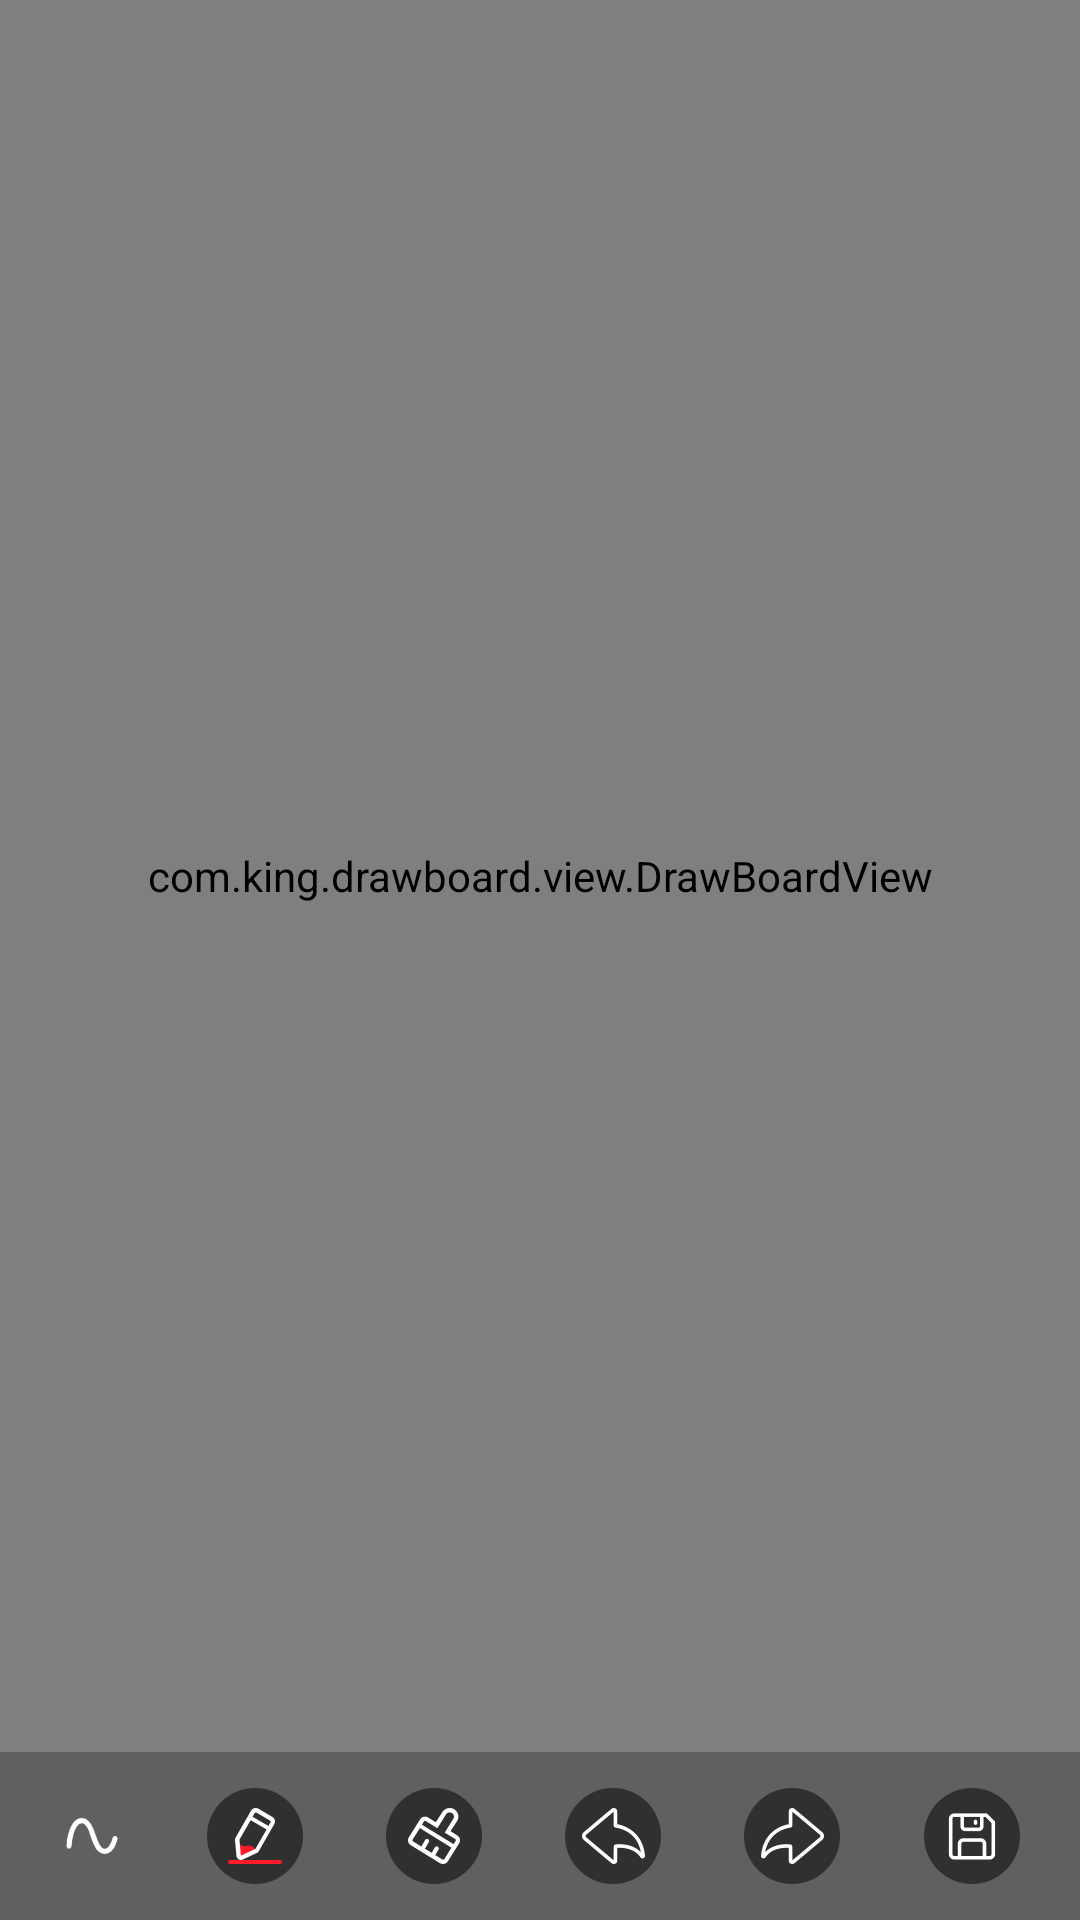

Android layout source for this screen:
<!-- AndroidManifest.xml: application theme Theme.DrawBoard -->
<!-- res/layout/activity_main.xml -->
<?xml version="1.0" encoding="utf-8"?>
<LinearLayout xmlns:android="http://schemas.android.com/apk/res/android"
    xmlns:app="http://schemas.android.com/apk/res-auto"
    xmlns:tools="http://schemas.android.com/tools"
    android:orientation="vertical"
    android:layout_width="match_parent"
    android:layout_height="match_parent"
    tools:context=".MainActivity">

    <com.king.drawboard.view.DrawBoardView
        android:id="@+id/drawBoardView"
        android:layout_width="match_parent"
        android:layout_height="0dp"
        android:layout_weight="1"
        android:background="@color/black"
        android:src="@drawable/test"/>
    <LinearLayout
        android:orientation="horizontal"
        android:layout_width="match_parent"
        android:layout_height="wrap_content"
        android:paddingLeft="10dp"
        android:paddingRight="10dp"
        android:paddingTop="2dp"
        android:paddingBottom="2dp"
        android:background="@color/menu_bg"
        android:gravity="right">
        <ImageView
            android:id="@+id/ivDrawMode"
            android:layout_width="wrap_content"
            android:layout_height="wrap_content"
            android:layout_margin="10dp"
            android:layout_gravity="center"
            android:src="@drawable/btn_menu_path"
            style="@style/OnClick"/>
        <View
            android:layout_width="0dp"
            android:layout_height="0dp"
            android:layout_weight="1"/>
        <ImageView
            android:id="@+id/ivPen"
            android:layout_width="wrap_content"
            android:layout_height="wrap_content"
            android:layout_margin="10dp"
            android:src="@drawable/btn_menu_pen_red"
            style="@style/OnClick"/>
        <View
            android:layout_width="0dp"
            android:layout_height="0dp"
            android:layout_weight="1"/>
        <ImageView
            android:id="@+id/ivClear"
            android:layout_width="wrap_content"
            android:layout_height="wrap_content"
            android:layout_margin="10dp"
            android:src="@drawable/btn_menu_clear"
            style="@style/OnClick"/>
        <View
            android:layout_width="0dp"
            android:layout_height="0dp"
            android:layout_weight="1"/>
        <ImageView
            android:id="@+id/ivUndo"
            android:layout_width="wrap_content"
            android:layout_height="wrap_content"
            android:layout_margin="10dp"
            android:src="@drawable/btn_menu_undo"
            style="@style/OnClick"/>
        <View
            android:layout_width="0dp"
            android:layout_height="0dp"
            android:layout_weight="1"/>
        <ImageView
            android:id="@+id/ivRedo"
            android:layout_width="wrap_content"
            android:layout_height="wrap_content"
            android:layout_margin="10dp"
            android:src="@drawable/btn_menu_redo"
            style="@style/OnClick"/>
        <View
            android:layout_width="0dp"
            android:layout_height="0dp"
            android:layout_weight="1"/>
        <ImageView
            android:id="@+id/ivSave"
            android:layout_width="wrap_content"
            android:layout_height="wrap_content"
            android:layout_margin="10dp"
            android:src="@drawable/btn_menu_save"
            style="@style/OnClick"/>
    </LinearLayout>
</LinearLayout>
<!-- resources referenced by this layout -->
<resources>
  <color name="black">#FF000000</color>
  <color name="menu_bg">#9f000000</color>
  <!-- drawable btn_menu_clear: png bitmap (drawable-xxhdpi, 5863 bytes) -->
  <!-- drawable btn_menu_path: png bitmap (drawable-xxhdpi, 1315 bytes) -->
  <!-- drawable btn_menu_pen_red: png bitmap (drawable-xxhdpi, 4871 bytes) -->
  <!-- drawable btn_menu_redo: png bitmap (drawable-xxhdpi, 4962 bytes) -->
  <!-- drawable btn_menu_save: png bitmap (drawable-xxhdpi, 3538 bytes) -->
  <!-- drawable btn_menu_undo: png bitmap (drawable-xxhdpi, 5169 bytes) -->
  <!-- drawable test: jpg bitmap (drawable-xxhdpi, 295106 bytes) -->
  <style name="OnClick">
          <item name="android:onClick">onClick</item>
          <item name="android:clickable">true</item>
      </style>
  <style name="Theme.DrawBoard" parent="Theme.MaterialComponents.DayNight.DarkActionBar">
          
          <item name="colorPrimary">@color/purple_500</item>
          <item name="colorPrimaryVariant">@color/purple_700</item>
          <item name="colorOnPrimary">@color/white</item>
          
          <item name="colorSecondary">@color/teal_200</item>
          <item name="colorSecondaryVariant">@color/teal_700</item>
          <item name="colorOnSecondary">@color/black</item>
          
          <item name="android:statusBarColor" tools:targetApi="l">?attr/colorPrimaryVariant</item>
          
      </style>
  <color name="purple_500">#FF6200EE</color>
  <color name="purple_700">#FF3700B3</color>
  <color name="white">#FFFFFFFF</color>
  <color name="teal_200">#FF03DAC5</color>
  <color name="teal_700">#FF018786</color>
</resources>
